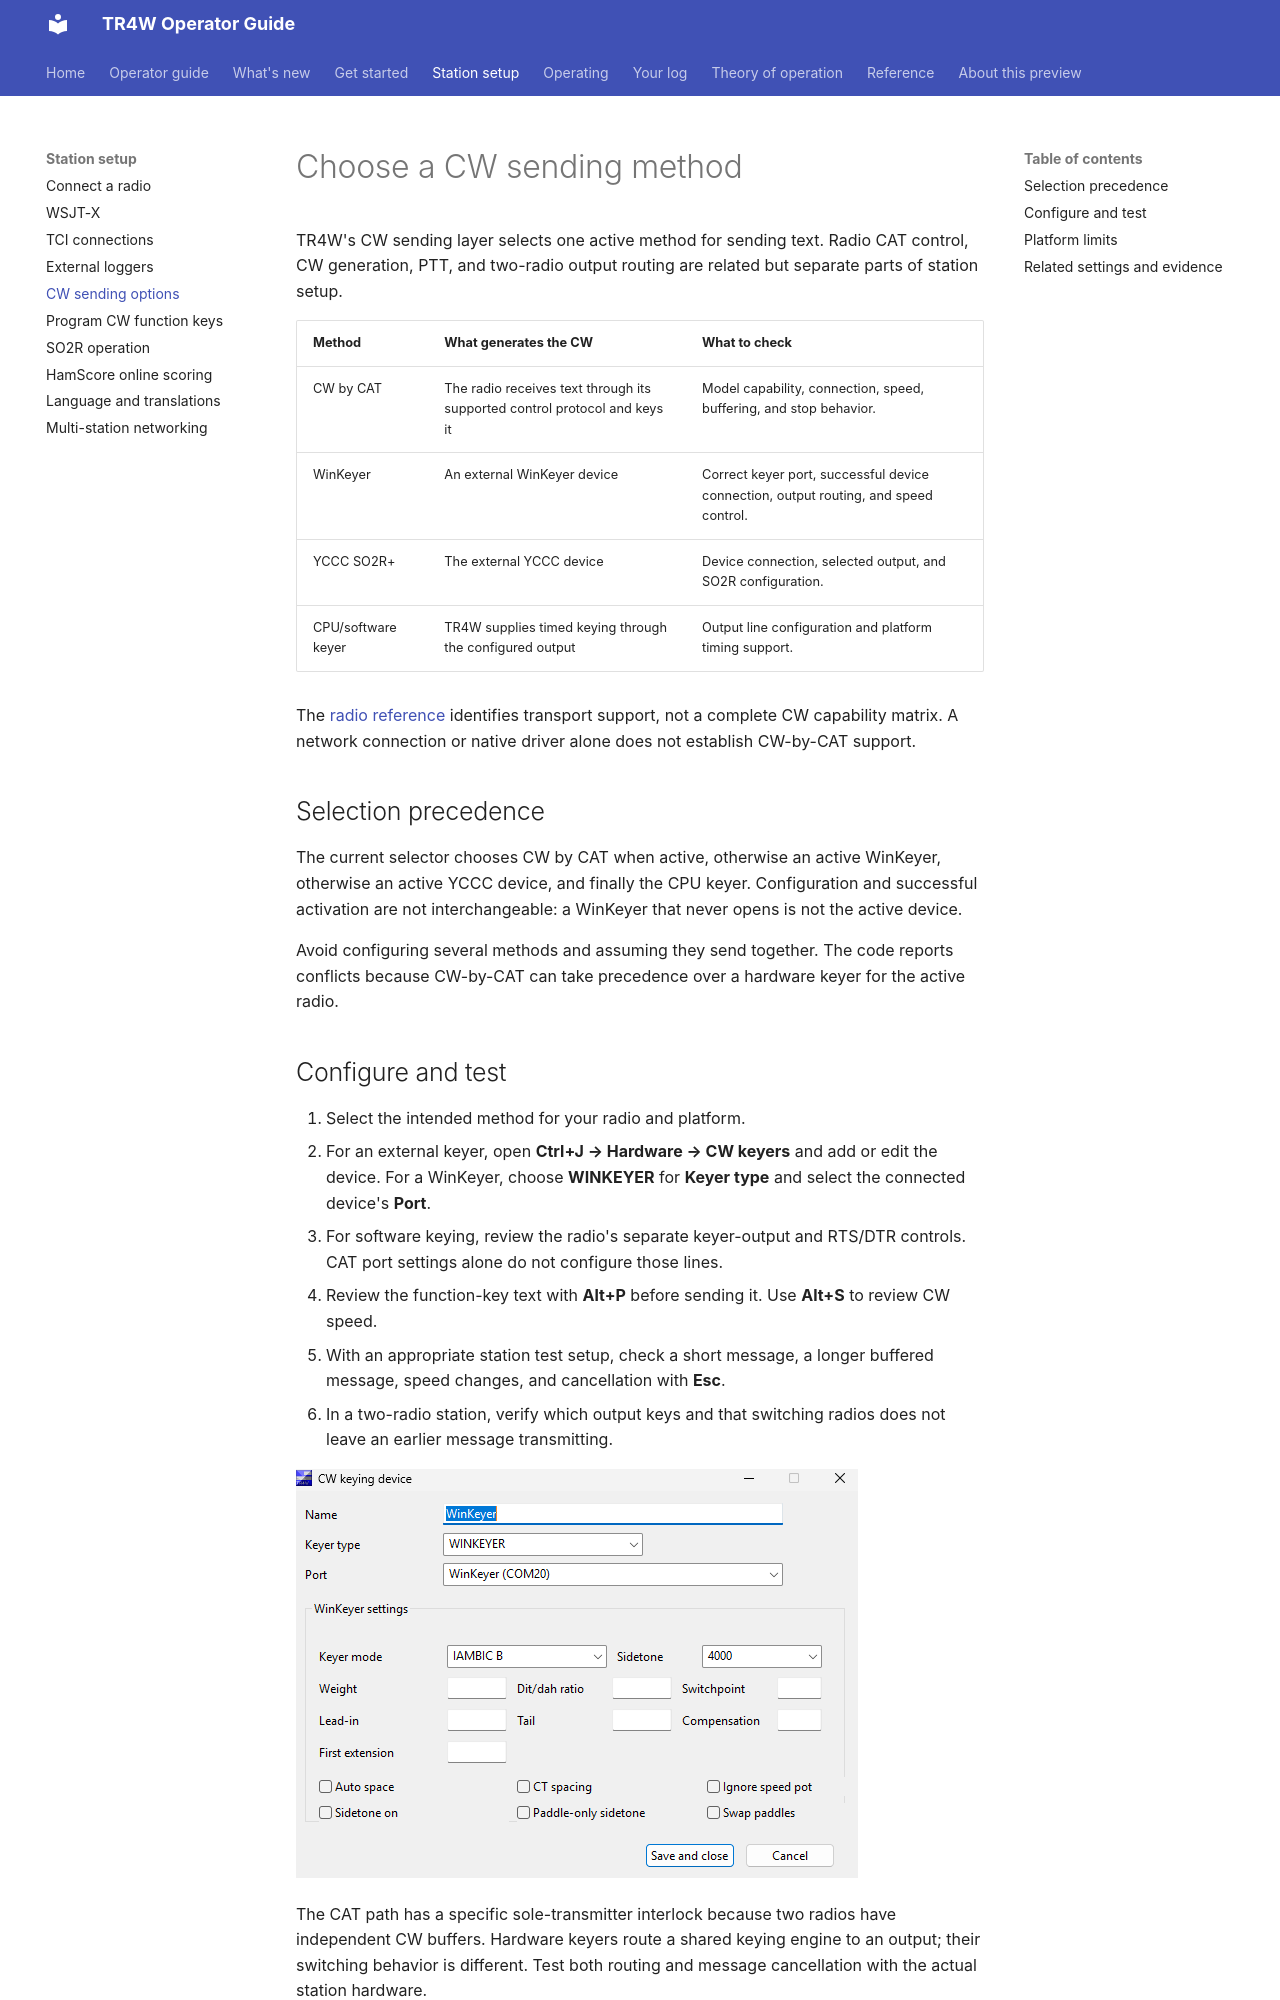

repository: TR4W/TR4W-D12 · page: station/cw.html · generator: mkdocs

# Choose a CW sending method

TR4W's CW sending layer selects one active method for sending text. Radio CAT control, CW generation, PTT, and two-radio output routing are related but separate parts of station setup.

| Method | What generates the CW | What to check |
| --- | --- | --- |
| CW by CAT | The radio receives text through its supported control protocol and keys it | Model capability, connection, speed, buffering, and stop behavior. |
| WinKeyer | An external WinKeyer device | Correct keyer port, successful device connection, output routing, and speed control. |
| YCCC SO2R+ | The external YCCC device | Device connection, selected output, and SO2R configuration. |
| CPU/software keyer | TR4W supplies timed keying through the configured output | Output line configuration and platform timing support. |

The [radio reference](../reference/radios.md) identifies transport support, not a complete CW capability matrix. A network connection or native driver alone does not establish CW-by-CAT support.

## Selection precedence

The current selector chooses CW by CAT when active, otherwise an active WinKeyer, otherwise an active YCCC device, and finally the CPU keyer. Configuration and successful activation are not interchangeable: a WinKeyer that never opens is not the active device.

Avoid configuring several methods and assuming they send together. The code reports conflicts because CW-by-CAT can take precedence over a hardware keyer for the active radio.

## Configure and test

1. Select the intended method for your radio and platform.
2. For an external keyer, open **Ctrl+J → Hardware → CW keyers** and add or edit the device. For a WinKeyer, choose **WINKEYER** for **Keyer type** and select the connected device's **Port**.
3. For software keying, review the radio's separate keyer-output and RTS/DTR controls. CAT port settings alone do not configure those lines.
4. Review the function-key text with **Alt+P** before sending it. Use **Alt+S** to review CW speed.
5. With an appropriate station test setup, check a short message, a longer buffered message, speed changes, and cancellation with **Esc**.
6. In a two-radio station, verify which output keys and that switching radios does not leave an earlier message transmitting.

![CW keying device editor showing the selected WinKeyer port, keyer mode, sidetone, timing, and paddle options](../assets/v5.1.0/WinKeyer.png)

The CAT path has a specific sole-transmitter interlock because two radios have independent CW buffers. Hardware keyers route a shared keying engine to an output; their switching behavior is different. Test both routing and message cancellation with the actual station hardware.
